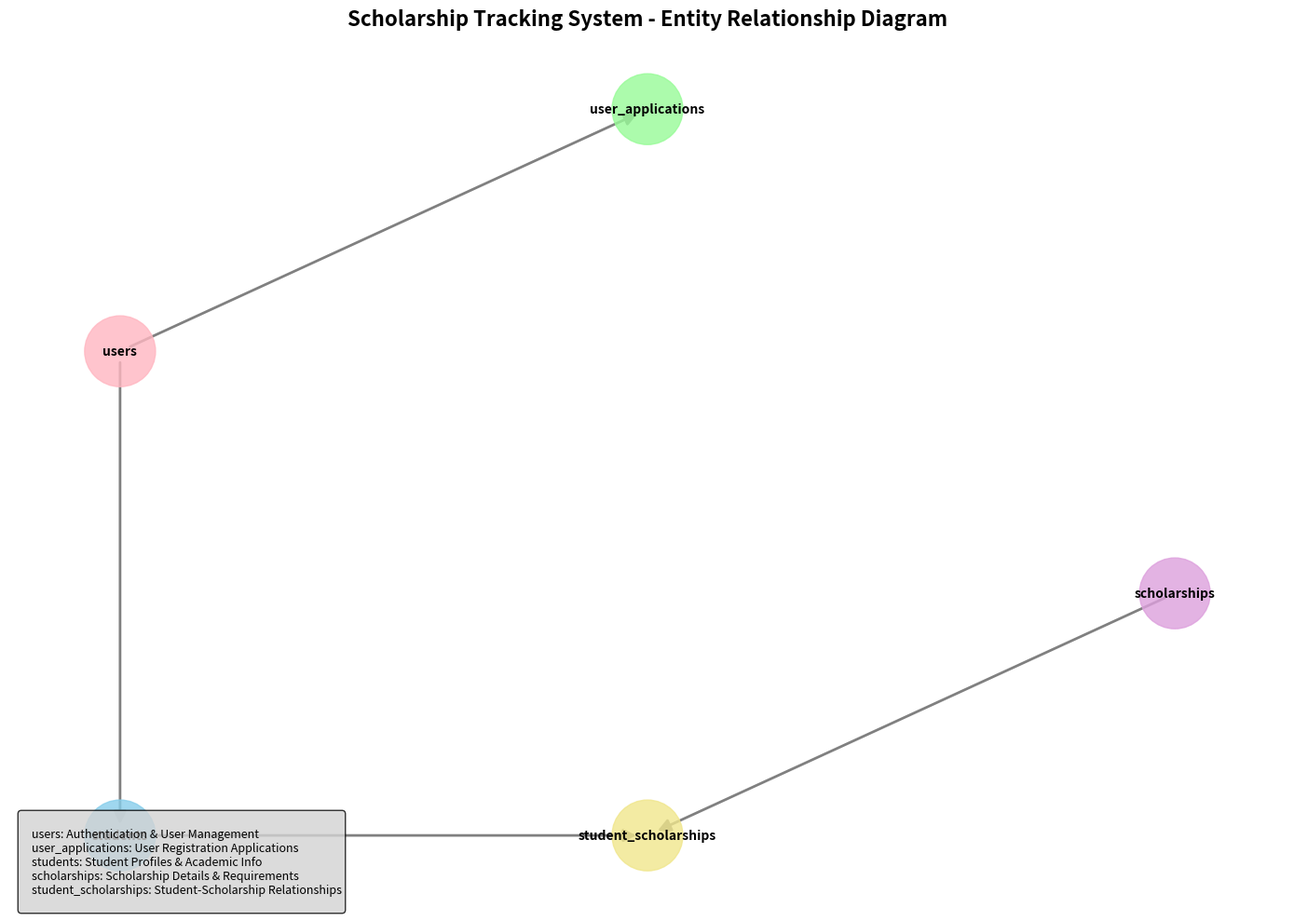

Reproduce this figure in Python.
"""
Entity Relationship Diagram Generator for Scholarship Tracking System
This script creates a visual ERD using matplotlib and networkx
"""

import matplotlib.pyplot as plt
import networkx as nx
from matplotlib.patches import Rectangle
import numpy as np

def create_erd_visual():
    # Create a directed graph
    G = nx.DiGraph()
    
    # Define nodes (entities)
    entities = [
        'users', 'user_applications', 'students', 
        'scholarships', 'student_scholarships'
    ]
    
    # Add nodes
    for entity in entities:
        G.add_node(entity)
    
    # Define relationships (edges)
    relationships = [
        ('users', 'user_applications'),  # User has applications
        ('users', 'students'),           # User has student profile
        ('students', 'student_scholarships'),  # Student applies for scholarships
        ('scholarships', 'student_scholarships')  # Scholarship is awarded to students
    ]
    
    # Add edges
    for source, target in relationships:
        G.add_edge(source, target)
    
    # Create the plot
    plt.figure(figsize=(14, 10))
    pos = {
        'users': (0, 2),
        'user_applications': (2, 3),
        'students': (0, 0),
        'scholarships': (4, 1),
        'student_scholarships': (2, 0)
    }
    
    # Draw nodes
    node_colors = ['#FFB6C1', '#98FB98', '#87CEEB', '#DDA0DD', '#F0E68C']
    nx.draw_networkx_nodes(G, pos, node_size=3000, node_color=node_colors, alpha=0.8)
    
    # Draw edges
    nx.draw_networkx_edges(G, pos, width=2, arrowstyle='-|>', arrowsize=20, edge_color='gray')
    
    # Add labels
    nx.draw_networkx_labels(G, pos, font_size=10, font_weight='bold')
    
    # Add title
    plt.title('Scholarship Tracking System - Entity Relationship Diagram', size=16, weight='bold')
    
    # Add legend for entities
    legend_text = """
    users: Authentication & User Management
    user_applications: User Registration Applications
    students: Student Profiles & Academic Info
    scholarships: Scholarship Details & Requirements
    student_scholarships: Student-Scholarship Relationships
    """
    
    plt.figtext(0.02, 0.02, legend_text, fontsize=9, 
                bbox=dict(boxstyle="round,pad=0.3", facecolor="lightgray", alpha=0.8))
    
    # Remove axes
    plt.axis('off')
    plt.tight_layout()
    
    # Save the figure
    plt.savefig('scholarship_erd.png', dpi=300, bbox_inches='tight')
    print("ERD saved as 'scholarship_erd.png'")
    
    # Show the plot
    plt.show()

def create_entity_details():
    """Print detailed information about each entity"""
    entities = {
        'users': {
            'description': 'Main authentication table for system users',
            'attributes': [
                'id (Primary Key)',
                'email (Unique)',
                'password',
                'firstName',
                'lastName',
                'role (admin, staff, student)',
                'isActive',
                'studentId (Foreign Key)',
                'createdAt',
                'updatedAt'
            ]
        },
        'user_applications': {
            'description': 'Tracks applications made by users to become students',
            'attributes': [
                'id (Primary Key)',
                'userId (Foreign Key)',
                'status (Pending, Approved, Rejected)',
                'remarks',
                'createdAt',
                'updatedAt'
            ]
        },
        'students': {
            'description': 'Student profile information',
            'attributes': [
                'id (Primary Key)',
                'firstName',
                'middleName',
                'lastName',
                'yearLevel',
                'course',
                'tuitionFee',
                'educationLevel',
                'userId (Foreign Key)',
                'createdAt',
                'updatedAt'
            ]
        },
        'scholarships': {
            'description': 'Scholarship information',
            'attributes': [
                'id (Primary Key)',
                'name',
                'description',
                'type (Internal, External)',
                'category (CHED, TESDA, etc.)',
                'amount',
                'eligibility',
                'applicationStart',
                'applicationEnd',
                'isActive',
                'createdAt',
                'updatedAt'
            ]
        },
        'student_scholarships': {
            'description': 'Junction table linking students to scholarships',
            'attributes': [
                'id (Primary Key)',
                'studentId (Foreign Key)',
                'scholarshipId (Foreign Key)',
                'status (Pending, Approved, Rejected, Expired)',
                'dateApplied',
                'dateApproved',
                'remarks',
                'createdAt',
                'updatedAt'
            ]
        }
    }
    
    print("\nDetailed Entity Information:")
    print("=" * 50)
    for entity, info in entities.items():
        print(f"\n{entity.upper()}:")
        print(f"  Description: {info['description']}")
        print("  Attributes:")
        for attr in info['attributes']:
            print(f"    - {attr}")
        print()

if __name__ == "__main__":
    print("Generating ERD for Scholarship Tracking System...")
    
    # Create detailed description
    create_entity_details()
    
    # Create and show the visual ERD (only if required libraries are available)
    try:
        create_erd_visual()
    except ImportError as e:
        print(f"Matplotlib or NetworkX not available: {e}")
        print("Install with: pip install matplotlib networkx")
        print("\nERD.md file already contains the Mermaid diagram which can be viewed in Markdown viewers.")
